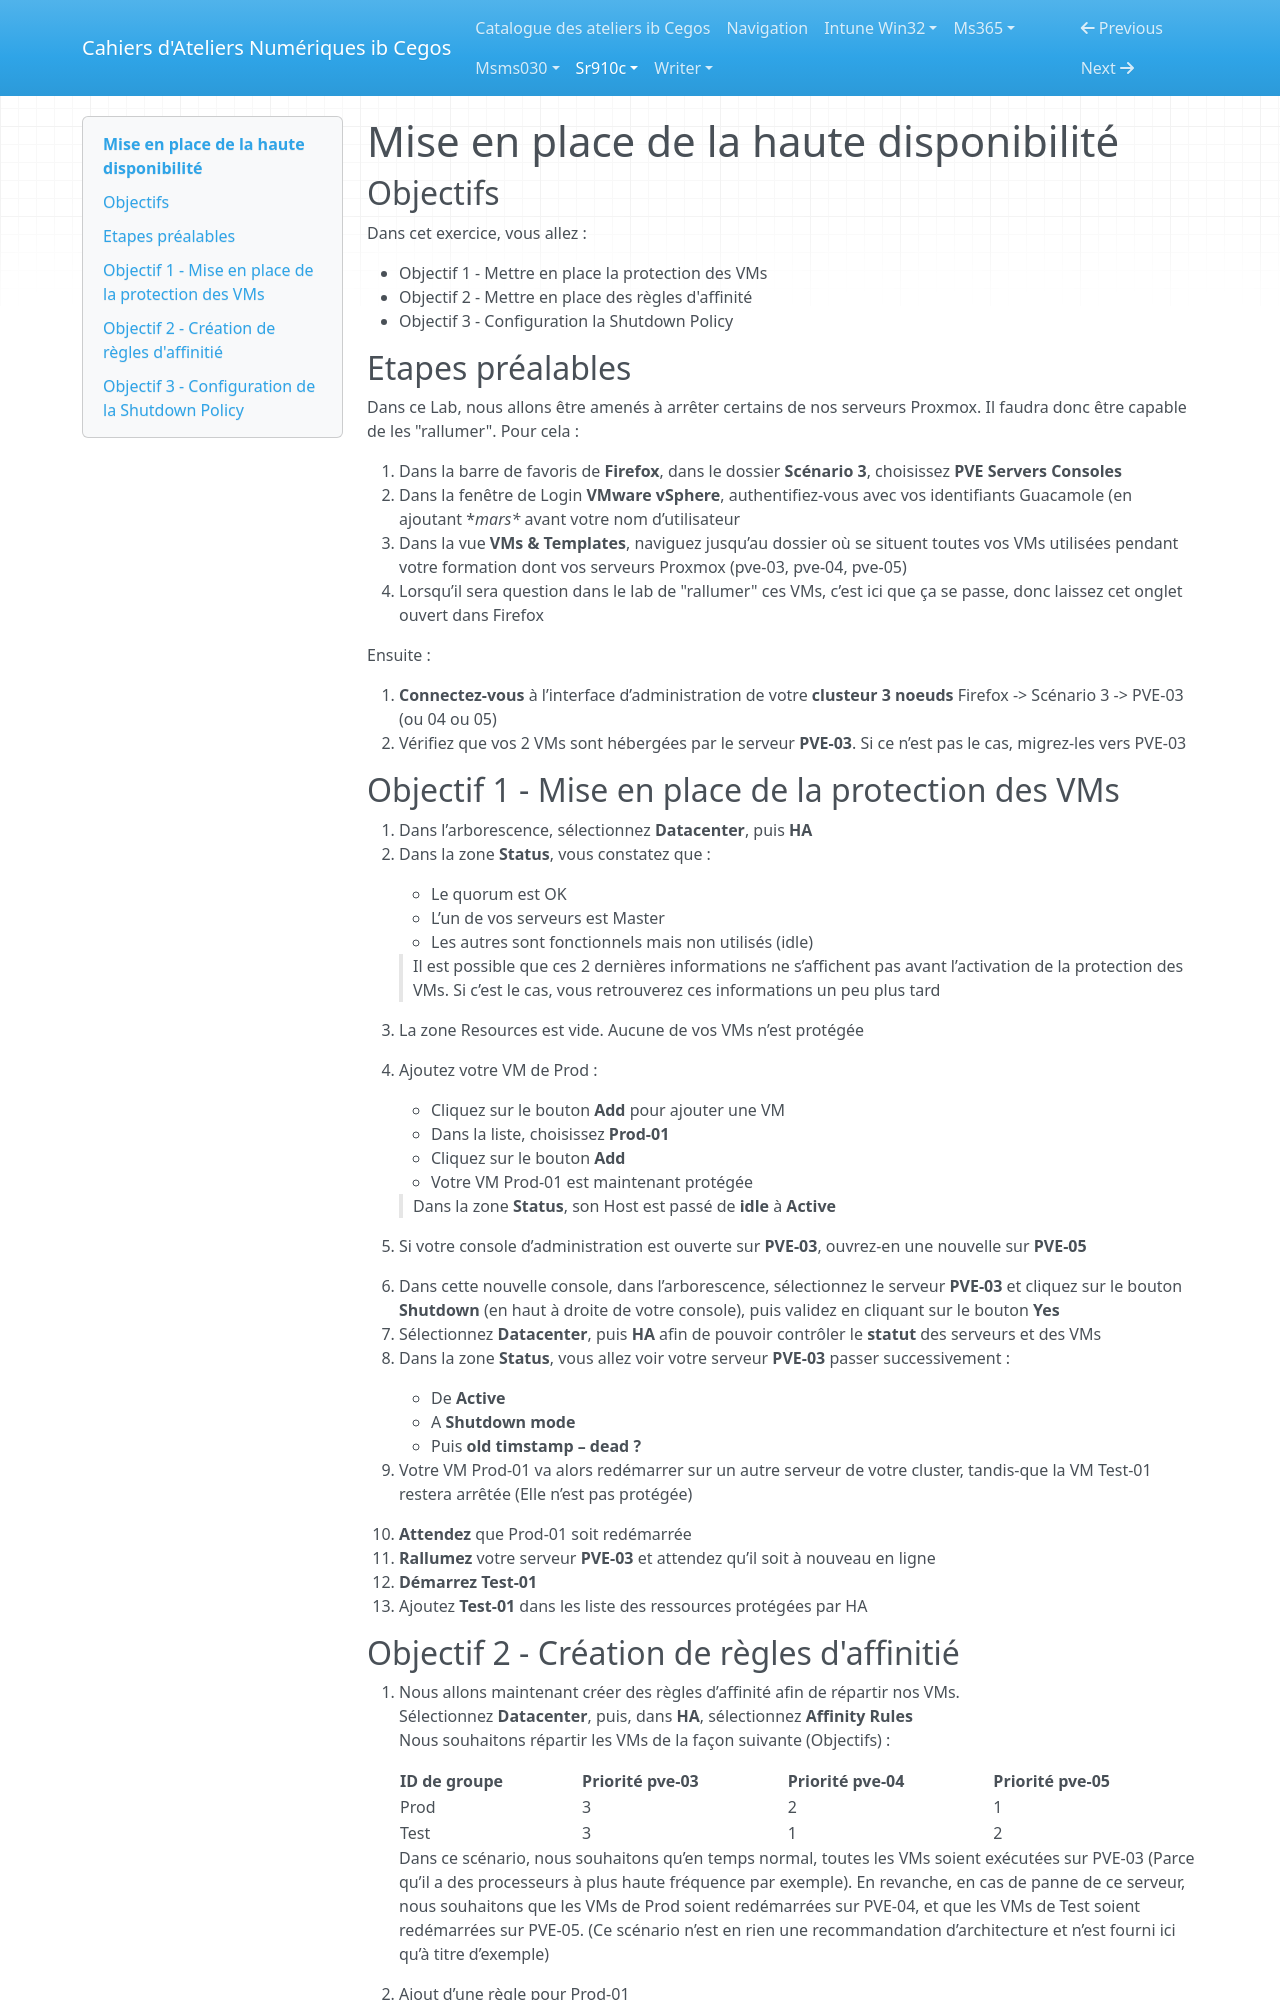

repository: Ib-Cegos/labs · page: sr910c/a3e4/index.html · generator: mkdocs

---
Duree: 25
---

# Mise en place de la haute disponibilité

## Objectifs

Dans cet exercice, vous allez :

- Objectif 1 - Mettre en place la protection des VMs
- Objectif 2 - Mettre en place des règles d'affinité
- Objectif 3 - Configuration la Shutdown Policy

## Etapes préalables

Dans ce Lab, nous allons être amenés à arrêter certains de nos serveurs Proxmox. Il faudra donc être capable de les "rallumer". Pour cela :

1. Dans la barre de favoris de **Firefox**, dans le dossier **Scénario 3**, choisissez **PVE Servers Consoles**
2. Dans la fenêtre de Login **VMware vSphere**, authentifiez-vous avec vos identifiants Guacamole (en ajoutant **mars\** avant votre nom d’utilisateur
3. Dans la vue **VMs & Templates**, naviguez jusqu’au dossier où se situent toutes vos VMs utilisées pendant votre formation dont vos serveurs Proxmox (pve-03, pve-04, pve-05)
4. Lorsqu’il sera question dans le lab de "rallumer" ces VMs, c’est ici que ça se passe, donc laissez cet onglet ouvert dans Firefox

Ensuite :

1. **Connectez-vous** à l’interface d’administration de votre **clusteur 3 noeuds**
    Firefox -> Scénario 3 -> PVE-03 (ou 04 ou 05)
2. Vérifiez que vos 2 VMs sont hébergées par le serveur **PVE-03**. Si ce n’est pas le cas, migrez-les vers PVE-03

## Objectif 1 - Mise en place de la protection des VMs

1. Dans l’arborescence, sélectionnez **Datacenter**, puis **HA**
2. Dans la zone **Status**, vous constatez que :

    - Le quorum est OK
    - L’un de vos serveurs est Master
    - Les autres sont fonctionnels mais non utilisés (idle)

    > Il est possible que ces 2 dernières informations ne s’affichent pas avant l’activation de la protection des VMs. Si c’est le cas, vous retrouverez ces informations un peu plus tard
	
3. La zone Resources est vide. Aucune de vos VMs n’est protégée
4. Ajoutez votre VM de Prod :

    - Cliquez sur le bouton **Add** pour ajouter une VM
    - Dans la liste, choisissez **Prod-01**
    - Cliquez sur le bouton **Add**
    - Votre VM Prod-01 est maintenant protégée

    > Dans la zone **Status**, son Host est passé de **idle** à **Active**

5. Si votre console d’administration est ouverte sur **PVE-03**, ouvrez-en une nouvelle sur **PVE-05**
6. Dans cette nouvelle console, dans l’arborescence, sélectionnez le serveur **PVE-03** et cliquez sur le bouton **Shutdown** (en haut à droite de votre console), puis validez en cliquant sur le bouton **Yes**
7. Sélectionnez **Datacenter**, puis **HA** afin de pouvoir contrôler le **statut** des serveurs et des VMs
8. Dans la zone **Status**, vous allez voir votre serveur **PVE-03** passer successivement :

    - De **Active**
    - A **Shutdown mode**
    - Puis **old timstamp – dead ?**

9. Votre VM Prod-01 va alors redémarrer sur un autre serveur de votre cluster, tandis-que la VM Test-01 restera arrêtée (Elle n’est pas protégée)
10. **Attendez** que Prod-01 soit redémarrée
11. **Rallumez** votre serveur **PVE-03** et attendez qu’il soit à nouveau en ligne
12. **Démarrez Test-01**
13. Ajoutez **Test-01** dans les liste des ressources protégées par HA
